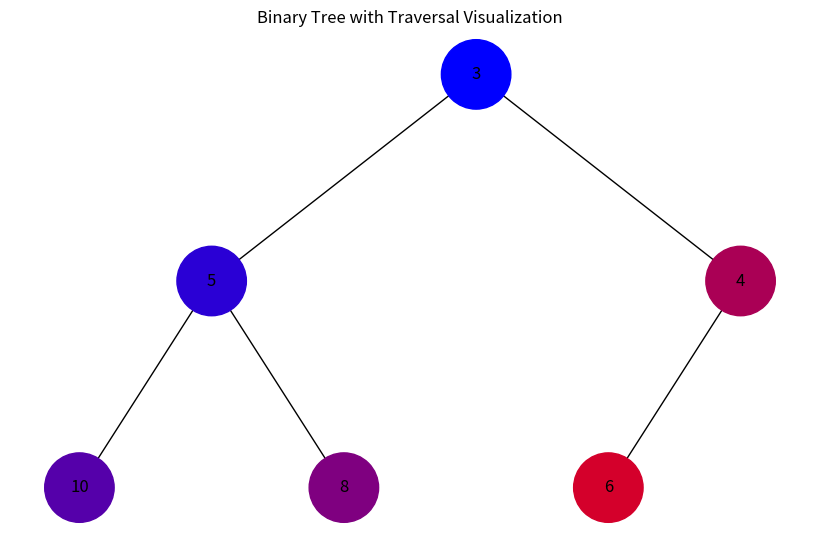
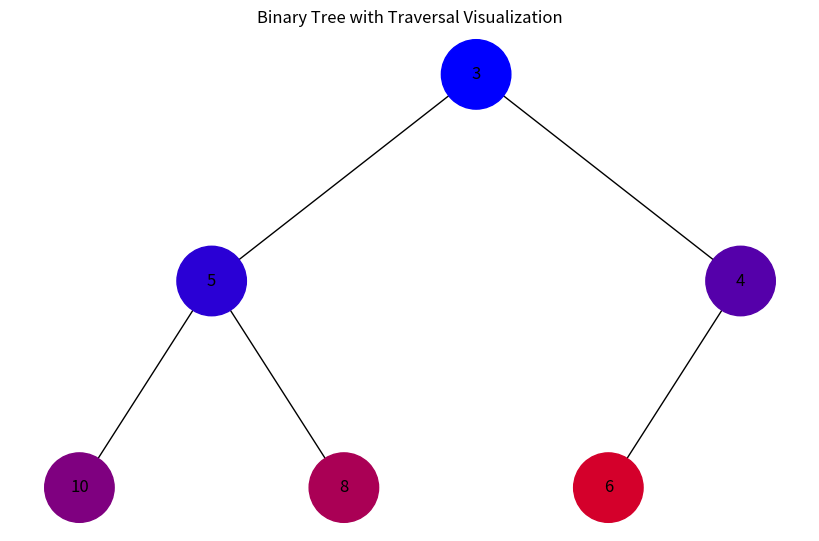

Recreate these plots in Python, in order.
import uuid
import networkx as nx
import matplotlib.pyplot as plt
import heapq


class Node:
    def __init__(self, key):
        self.left = None
        self.right = None
        self.val = key
        self.id = str(uuid.uuid4())


def add_edges(graph, node, pos, x=0, y=0, layer=1):
    if node is not None:
        graph.add_node(node.id, label=node.val)
        if node.left:
            graph.add_edge(node.id, node.left.id)
            l = x - 1 / 2 ** layer
            pos[node.left.id] = (l, y - 1)
            add_edges(graph, node.left, pos, x=l, y=y - 1, layer=layer + 1)
        if node.right:
            graph.add_edge(node.id, node.right.id)
            r = x + 1 / 2 ** layer
            pos[node.right.id] = (r, y - 1)
            add_edges(graph, node.right, pos, x=r, y=y - 1, layer=layer + 1)
    return graph


def draw_tree(tree_root, colors):
    tree = nx.DiGraph()
    pos = {tree_root.id: (0, 0)}
    tree = add_edges(tree, tree_root, pos)

    node_colors = [colors.get(node[0], '#FFFFFF')
                   for node in tree.nodes(data=True)]
    labels = {node[0]: node[1]['label']
              for node in tree.nodes(data=True)}

    plt.figure(figsize=(8, 5))
    nx.draw(tree, pos=pos, labels=labels, arrows=False,
            node_size=2500, node_color=node_colors)
    plt.title("Binary Tree with Traversal Visualization")
    plt.show()


def generate_color(step, total_steps):
    """ Generate color in RGB format, changing shades based on traversal order """
    intensity = int((step / total_steps) *
                    255)  # Color intensity from 0 to 255
    # Change color from blue to red
    return f'#{intensity:02X}{0:02X}{255 - intensity:02X}'


def dfs_iterative(root):
    """ Depth-first traversal using stack (iteratively) """
    visit_order = []
    stack = [root]

    while stack:
        node = stack.pop()
        if node is not None:
            visit_order.append(node)
            stack.append(node.right)
            stack.append(node.left)

    return visit_order


def bfs_iterative(root):
    """ Breadth-first traversal using queue (iteratively) """
    visit_order = []
    queue = [root]

    while queue:
        node = queue.pop(0)
        if node is not None:
            visit_order.append(node)
            queue.append(node.left)
            queue.append(node.right)

    return visit_order


def build_tree_from_heap(heap):
    if not heap:
        return None

    nodes = [Node(val) for val in heap]

    for i in range(len(nodes)):
        left_index = 2 * i + 1
        right_index = 2 * i + 2
        if left_index < len(nodes):
            nodes[i].left = nodes[left_index]
        if right_index < len(nodes):
            nodes[i].right = nodes[right_index]

    return nodes[0]


if __name__ == "__main__":
    values = [10, 4, 3, 5, 8, 6]
    min_heap = []
    for value in values:
        heapq.heappush(min_heap, value)

    root = build_tree_from_heap(min_heap)

    print("DFS Traversal:")
    dfs_visit_order = dfs_iterative(root)
    dfs_colors = {}
    for step, node in enumerate(dfs_visit_order):
        dfs_colors[node.id] = generate_color(
            step, len(dfs_visit_order))

    draw_tree(root, dfs_colors)

    print("BFS Traversal:")
    bfs_visit_order = bfs_iterative(root)
    bfs_colors = {}
    for step, node in enumerate(bfs_visit_order):
        bfs_colors[node.id] = generate_color(
            step, len(bfs_visit_order))

    draw_tree(root, bfs_colors)
